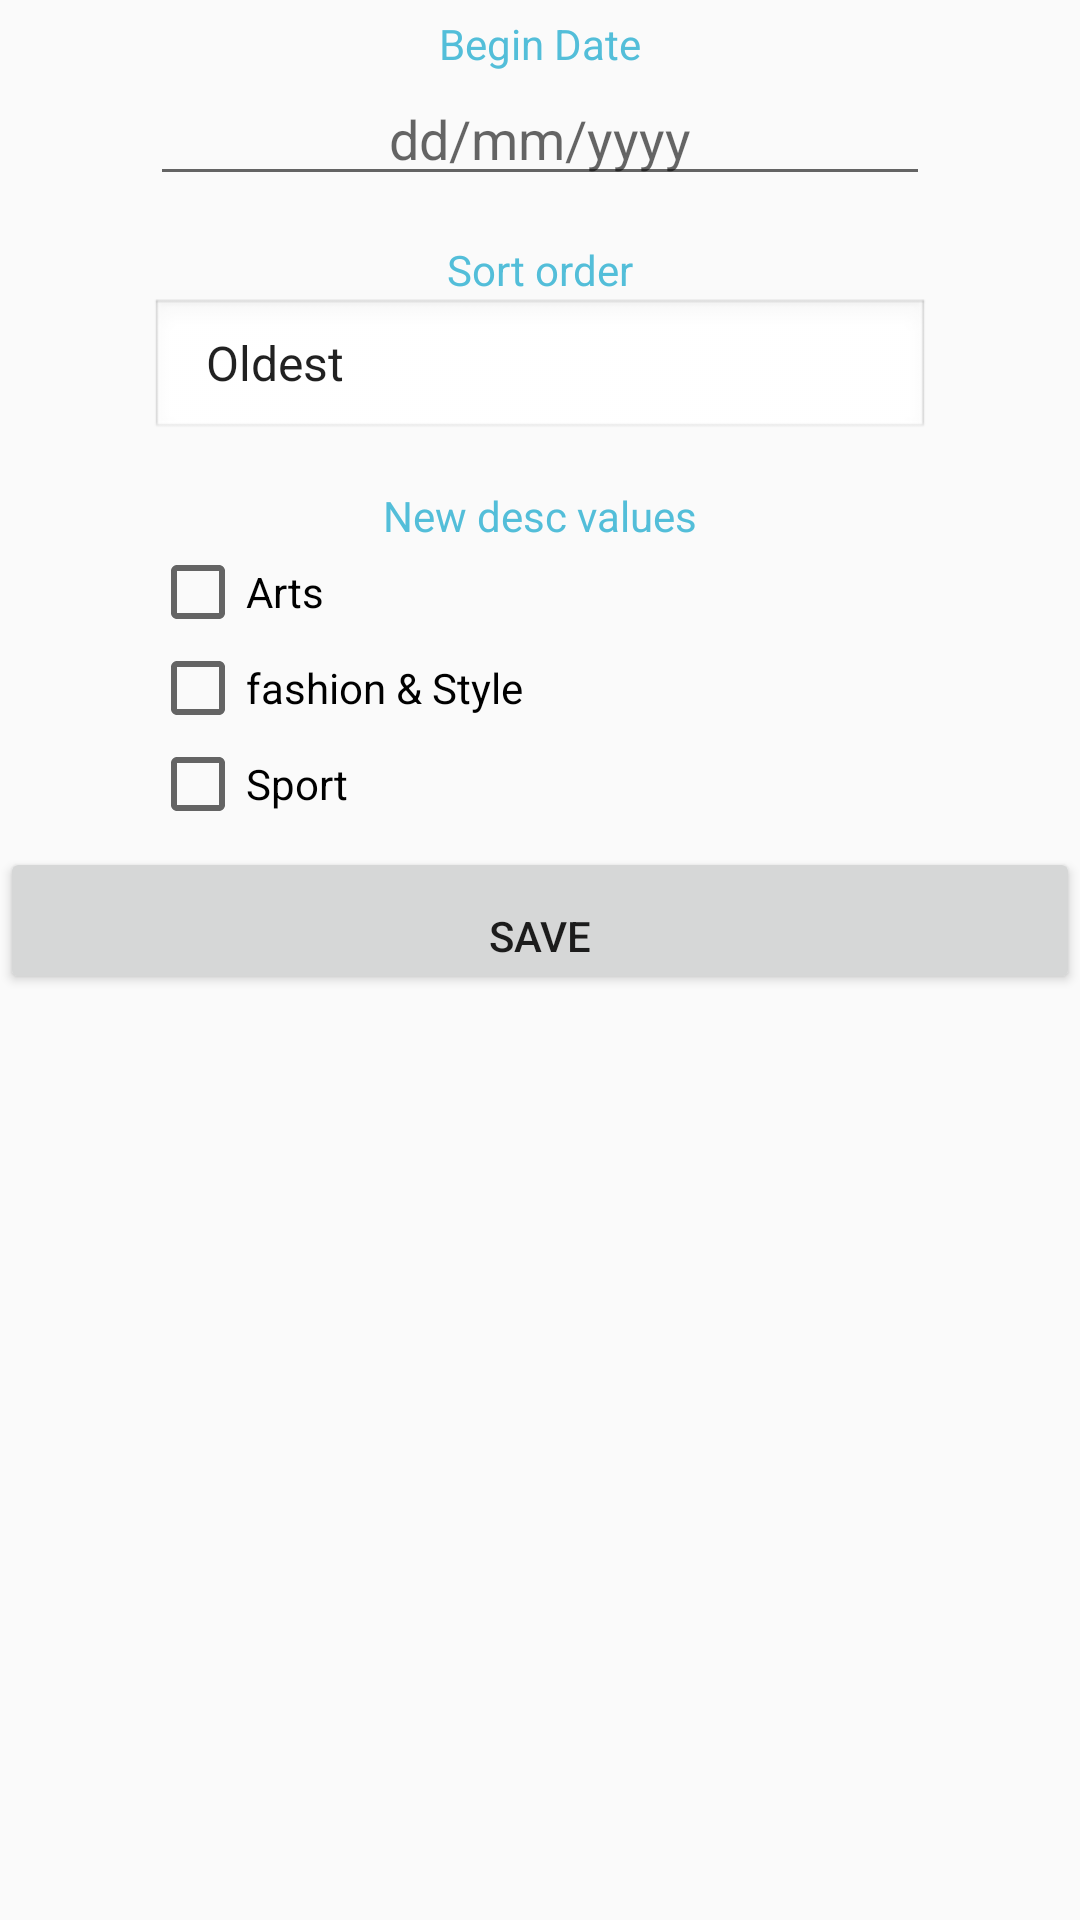

The Android layout XML behind this screen, and the referenced resources:
<!-- AndroidManifest.xml: application theme AppTheme -->
<!-- res/layout/fragment_filter.xml -->
<?xml version="1.0" encoding="utf-8"?>
<LinearLayout xmlns:android="http://schemas.android.com/apk/res/android"
    android:id="@+id/edit_name"
    android:layout_width="wrap_content"
    android:layout_height="wrap_content"
    android:scrollbars="vertical"

    android:layout_gravity="center" android:orientation="vertical"  >

    <TextView
        android:id="@+id/lbl_begindate"
        android:layout_width="wrap_content"
        android:layout_gravity="center"
        android:layout_marginHorizontal="50dp"
       android:layout_marginTop="5dp"
        android:layout_height="wrap_content"
        android:textColor="@color/colortextt"
        android:text="@string/beginDate" />

    <EditText
        android:id="@+id/txt_date_begin"
        android:layout_width="match_parent"
        android:layout_height="wrap_content"
        android:layout_marginBottom="15dp"
        android:layout_marginHorizontal="50dp"
        android:hint="@string/spinewhint"
        android:textAlignment="center"
        android:imeOptions="actionDone"
        android:inputType="datetime" />

    <TextView
        android:id="@+id/lbl_Srt_order"
        android:text="Sort order"
        android:layout_gravity="center"
        android:layout_marginHorizontal="50dp"

        android:layout_width="wrap_content"
        android:textColor="@color/colortextt"
        android:layout_height="wrap_content" />

    <Spinner
        android:id="@+id/txt_spinow"
        android:layout_width="match_parent"
        android:layout_height="wrap_content"
        android:layout_marginHorizontal="50dp"
        android:layout_marginBottom="15dp"
        android:entries="@array/list_spinow"
        android:imeOptions="actionDone"
        android:background="@android:drawable/edit_text"/>/>
    <TextView
        android:id="@+id/lbl_desc"
        android:text="New desc values"
        android:layout_width="wrap_content"
        android:layout_gravity="center"
        android:layout_marginHorizontal="50dp"

        android:textColor="@color/colortextt"
        android:layout_height="wrap_content" />

    <CheckBox android:id="@+id/checkbox_arts"
        android:layout_width="wrap_content"
        android:layout_height="wrap_content"
        android:layout_marginHorizontal="50dp"
        android:text="Arts" />
    <CheckBox android:id="@+id/checkbox_FS_ST"
        android:layout_width="wrap_content"
        android:layout_height="wrap_content"
        android:layout_marginHorizontal="50dp"
        android:text="fashion &amp; Style" />
    <CheckBox android:id="@+id/checkbox_sport"
        android:layout_width="wrap_content"
        android:layout_height="wrap_content"
        android:layout_marginHorizontal="50dp"
        android:layout_marginBottom="5dp"
        android:text="Sport" />
    <Button
        android:paddingTop="20dp"
        android:id="@+id/btnSearch"
        android:layout_width="match_parent"
        android:layout_height="wrap_content"
        android:onClick="onArticleSearch"
        android:text="@string/save" />


</LinearLayout>
<!-- resources referenced by this layout -->
<resources>
  <string-array name="list_spinow">
          <item>Oldest</item>
          <item>Newest</item>
      </string-array>
  <color name="colortextt">#53bed9</color>
  <string name="beginDate">Begin Date</string>
  <string name="save">SAVE</string>
  <string name="spinewhint">dd/mm/yyyy</string>
  <style name="AppTheme" parent="Theme.AppCompat.Light.NoActionBar">
          
          <item name="preferenceTheme">@style/PreferenceThemeOverlay</item>
          <item name="colorPrimary">@color/colorPrimary</item>
          <item name="colorPrimaryDark">@color/colorPrimaryDark</item>
          <item name="colorAccent">@color/colorAccent</item>
  
      </style>
  <color name="colorPrimary">#3F51B5</color>
  <color name="colorPrimaryDark">#303F9F</color>
  <color name="colorAccent">#FF4081</color>
</resources>
